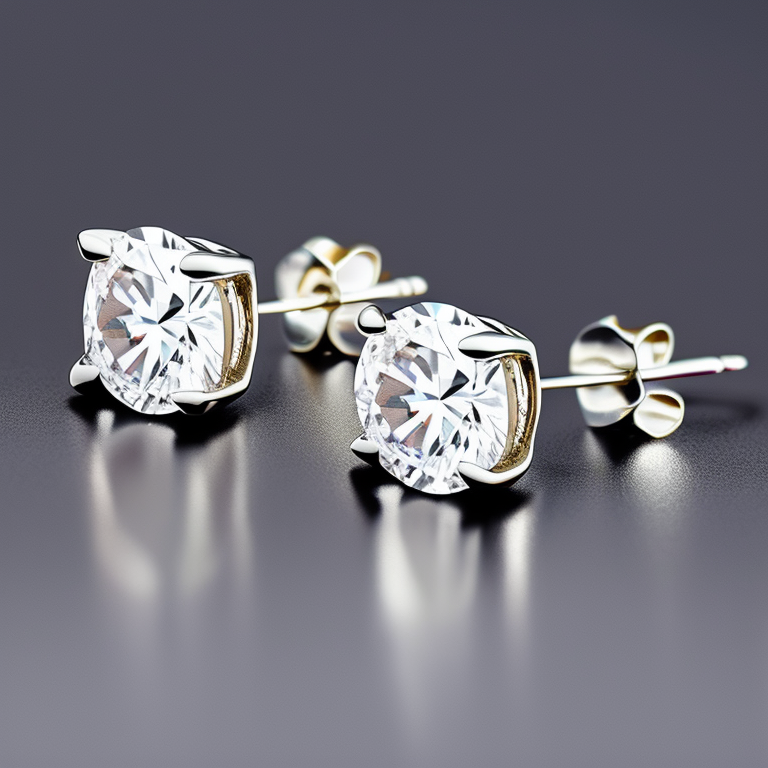
Generation parameters embedded in this image by AUTOMATIC1111 Stable Diffusion web UI or a fork of it (Forge, ...) (PNG 'parameters' text chunk):
Side View Photo of a 4 prong Solitaire Diamond White Gold Stud Earrings, no screw back, stillife photography, jewelry photography
Negative prompt: bad, blury, screw back, blur, standard post, secure lock back, thereaded post
Steps: 50, Sampler: Euler a, CFG scale: 7, Seed: 3555422990, Size: 768x768, Model hash: 4bdfc29c